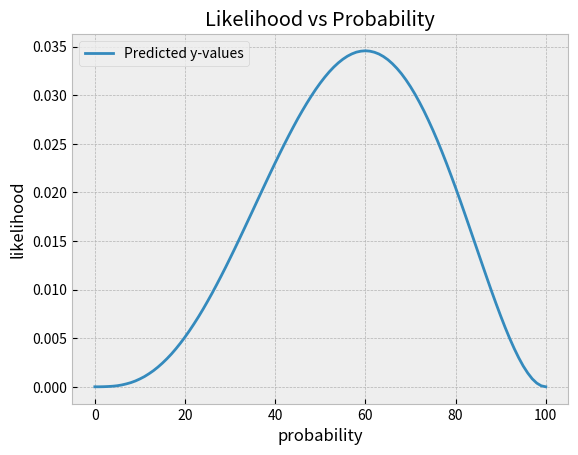

Generate this figure with matplotlib:
import matplotlib.pyplot as plt

def probability_likelihood(heads_count, tails_count, probability=None):
    if probability != None:
        return round((probability ** heads_count) * (1 - probability)**tails_count, 5)
    else:
        return 'L(p) = p ^ ' + str(heads_count) + ' * p ^ ' + str(tails_count)
    

print('L(p = 0.5 | HHTTH) =', probability_likelihood(3, 2, probability=0.5))  # 0.5 ^ 3 * 0.5 ^ 2 = 0.03125 | 3 + 1 + 2 + 5 = 11 | this works

print('L(p = 0.55 | HHTTH) =', probability_likelihood(3, 2, probability=0.55))  # 0.55 ^ 3 * 0.45^2 = 0.03369 | 3 + 3 + 6 + 9 = 21 | this works

print('L(p | HHTTH) =>', probability_likelihood(3, 2))  # L(p) = p ^ 3 * p ^ 2

range_of_numbers = [x / 100 for x in range(0, 101)]

plt.style.use('bmh')
plt.plot([probability_likelihood(3, 2, i) for i in range_of_numbers])
plt.legend(['Predicted y-values'])
plt.ylabel('likelihood')
plt.xlabel('probability')
plt.title('Likelihood vs Probability')
plt.savefig('coin-flip-likelihood.png')
plt.show()
